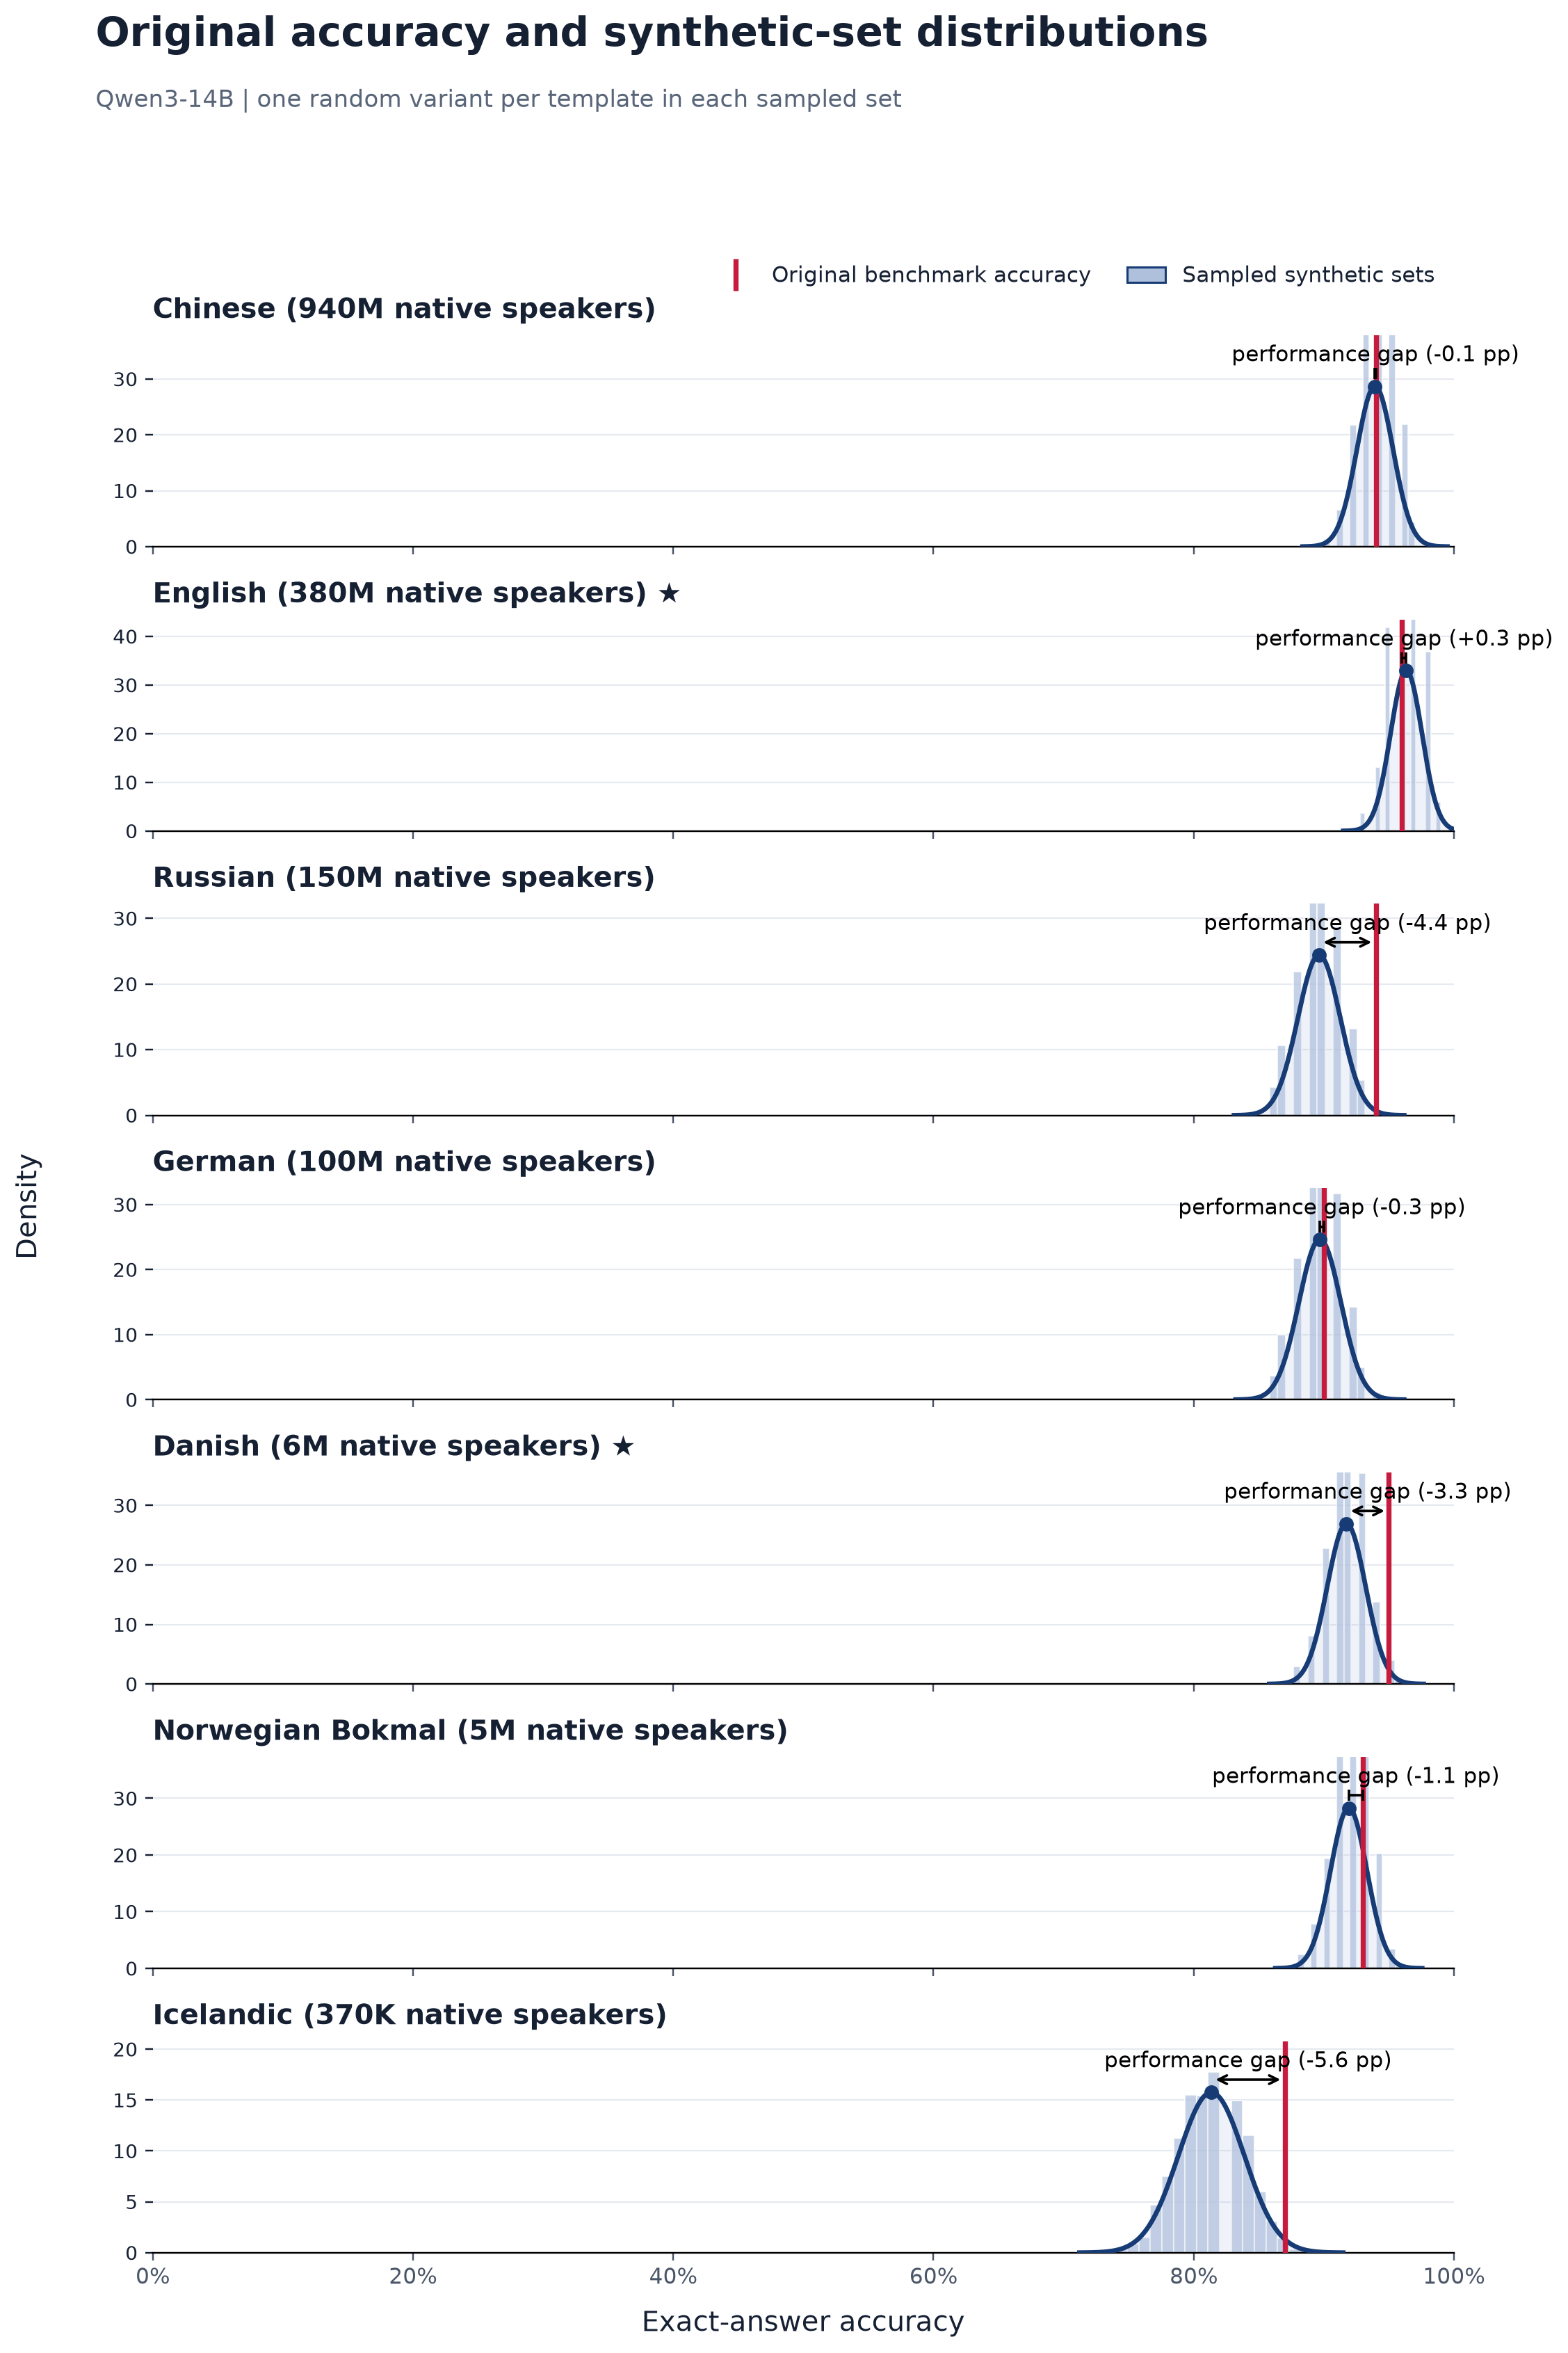

The table this chart was drawn from, first rows:
language, language_label, original_accuracy, synthetic_sampled_mean, synthetic_sampled_std, synthetic_minus_original_pp, paired_models, source_templates, sampled_sets
zho, Chinese, 0.94, 0.9394, 0.01392, -0.0635, 1, 100, 2000
eng, English, 0.96, 0.9634, 0.01211, 0.3425, 1, 100, 2000
rus, Russian, 0.94, 0.8964, 0.01635, -4.359, 1, 100, 2000
deu, German, 0.9, 0.897, 0.01619, -0.299, 1, 100, 2000
dan, Danish, 0.95, 0.9174, 0.01483, -3.257, 1, 100, 2000
nob, Norwegian Bokmal, 0.93, 0.9192, 0.01411, -1.081, 1, 100, 2000
isl, Icelandic, 0.87, 0.8136, 0.02534, -5.641, 1, 100, 2000
